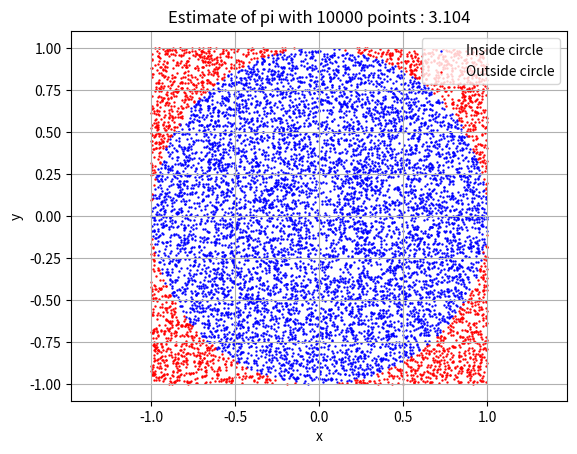

Write the Python code that produced this figure.
### Day 19 -- Simple Monte Carlo Simulation
"""
In the previous example, we updated the Q-table values under the temporal difference method which updates the Q-table values at each step using the expected future gains without waiting for the end of the episode

But, there are other methods to calculate Q-table values
Today, we are going to introduce one of them which is Monte Carlo
Using Monte Carlo to calculate Q-table values wait the end of the epsidoe before updating the Q-table and is less biased because it uses real gains and not expected future gains to calculate Q-table values
"""

import random
import matplotlib.pyplot as plt

### SIMPLE MONTE CARLO
"""
The idea is to simulate random points (x, y) uniformly distributed in a square of size 2x2 centered at the origin, so x and y are both in [-1, 1]

We then check whether each point falls inside the unit circle with radius = 1 and area = pi
To do so, we calculate the distance of the point from the origin using distance : distance = sqrt(x^2 + y^2)

The probability that a random point falls inside the circle is equal to the ratio of the areas: (area of circle) / (area of square) = π / 4
And, we estimate the area of circle by counting the points within the circle divided by the overall number of points (which represents the area of the square)

Therefore, if we generate a large number of random points and count how many fall inside the circle,
we can estimate pi using the formula:
    pi ≈ 4 × (number of points inside circle / total number of points)

The more points we simulate, the more accurate the estimation becomes
This is the essence of Monte Carlo : solving problems using repeated random sampling
"""

def monte_carlo_pi(n_points: int) -> float:
    inside_circle = 0
    x_in = []
    y_in = []

    x_out = []
    y_out = []

    for _ in range(n_points):
        x = random.uniform(-1, 1)
        y = random.uniform(-1, 1)
        distance = (x**2 + y**2)**(0.5)

        if distance <= 1:
            inside_circle += 1
            x_in.append(x)
            y_in.append(y)
        else:
            x_out.append(x)
            y_out.append(y)

    pi_estimate = 4 * inside_circle / n_points

    plt.scatter(x_in, y_in, color='blue', s=0.5, label='Inside circle')
    plt.scatter(x_out, y_out, color='red', s=0.5, label='Outside circle')
    plt.title(f"Estimate of pi with {n_points} points : {pi_estimate}")
    plt.xlabel("x")
    plt.ylabel("y")
    plt.legend()
    plt.axis("equal")
    plt.grid(True)
    plt.show()

    return pi_estimate


n = 10000  # Nombre de points
estimation = monte_carlo_pi(n)
print(f"Estimate of pi with {n} points : {estimation}")

"""
So we have a pretty good estimation
If we increase the number of points, the result tends to be nearer to the real value of pi
"""

# Author GCreus
# Done via pyzo
